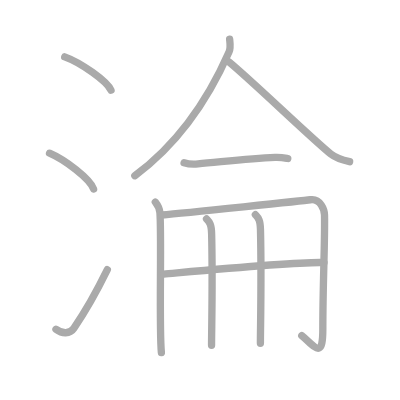
t = 0.00 s
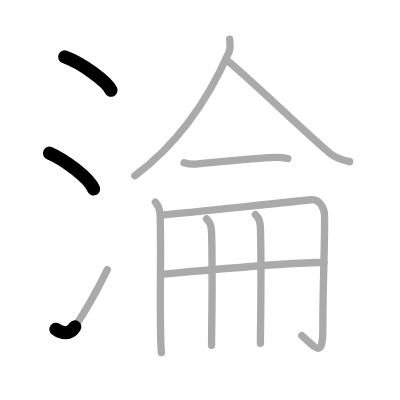
t = 2.25 s
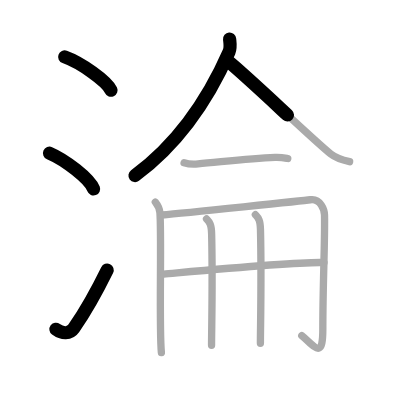
t = 4.50 s
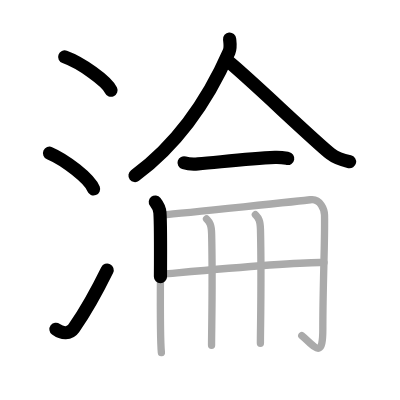
t = 6.50 s
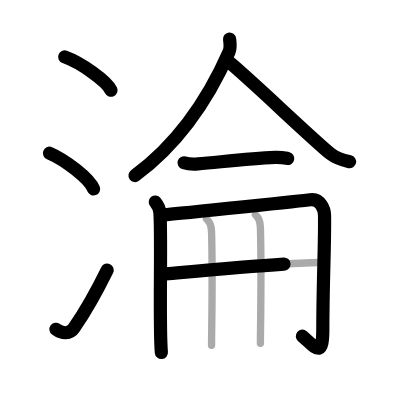
t = 8.75 s
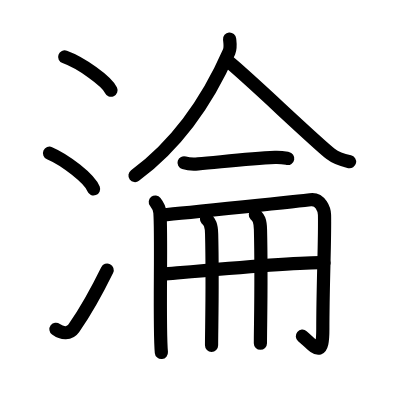
t = 11.00 s

The animated SVG that drew these frames (rendered in a browser with its animation timeline set to each time). Animation: 11 SMIL elements (animate=11); one cycle of 11.00 s.

<?xml version="1.0" standalone="no"?>
<!DOCTYPE svg PUBLIC "-//W3C//DTD SVG 1.1//EN"   "http://www.w3.org/Graphics/SVG/1.1/DTD/svg11.dtd">
<svg width="400px" height="400px"  version="1.1" xmlns="http://www.w3.org/2000/svg">
  <defs>
    <marker id="Triangle" viewBox="0 0 10 10" refX="0" refY="5" markerUnits="strokeWidth" markerWidth="3" style="stroke-opacity:0%;fill:#aaaaaa;" markerHeight="2" orient="auto">
      <path d="M 0 0 L 10 5 L 0 10 z" />
    </marker>
    
    <marker id="Arrow" viewBox="0 0 10 10" refX="5" refY="5" markerUnits="strokeWidth" markerWidth="1.8" style="stroke-opacity:0%;fill:#770000;" markerHeight="2" orient="auto">
      <path d="M 0 4 L 6 4 L 4 1 L 10 5 L 4 9 L 6 6 L 0 6 z" />
        <circle cx="5" cy="5" r="5" />
      </marker>
    
    <marker id="TriangleRed" viewBox="0 0 10 10" refX="0" refY="5" markerUnits="strokeWidth" markerWidth="3" style="stroke-opacity:0%;fill:#CC0000;" markerHeight="2" orient="auto">
      <path d="M 0 0 L 10 5 L 0 10 z" />
    </marker>
    
    <marker id="ArrowRed" viewBox="0 0 10 10" refX="5" refY="5" markerUnits="strokeWidth" markerWidth="1.8" style="stroke-opacity:0%;fill:#CC0000;" markerHeight="2" orient="auto">
      <path d="M 0 4 L 6 4 L 4 1 L 10 5 L 4 9 L 6 6 L 0 6 z" />
        <circle cx="5" cy="5" r="5" />
      </marker>
    
  </defs>
  
  <path style="fill:#ffffff; fill-opacity:100%; fill-rule:evenodd; stroke-width:0;" d="M 0 0 L 400px 0 L 400px 400px L 0 400px L 0 0" />

  <g transform="scale(3.6697247706422 3.6697247706422)">
<path style="fill:none; fill-opacity:0%; fill-rule:evenodd; stroke:#aaaaaa; stroke-opacity:100%; stroke-width: 1.5pt; stroke-linejoin:round; stroke-linecap:round;" d="M17.63 15.5c4.45 1.6 11.5 6.6 12.62 9.09"></path>
<path style="fill:none; fill-opacity:0%; fill-rule:evenodd; stroke:#aaaaaa; stroke-opacity:100%; stroke-width: 1.5pt; stroke-linejoin:round; stroke-linecap:round;" d="M13.5 41.75c4.24 1.81 10.94 6.94 12 9.75"></path>
<path style="fill:none; fill-opacity:0%; fill-rule:evenodd; stroke:#aaaaaa; stroke-opacity:100%; stroke-width: 1.5pt; stroke-linejoin:round; stroke-linecap:round;" d="M15.25 89.73c1.71 1.27 3.78 1.32 4.86-0.25c3.14-4.57 6.29-10.16 9.14-15.99"></path>
<path style="fill:none; fill-opacity:0%; fill-rule:evenodd; stroke:#aaaaaa; stroke-opacity:100%; stroke-width: 1.5pt; stroke-linejoin:round; stroke-linecap:round;" d="M62.57 10.65c0.08 0.86 0.36 2.31-0.15 3.48C58.75 22.5 51.5 36.95 36.74 47.88"></path>
<path style="fill:none; fill-opacity:0%; fill-rule:evenodd; stroke:#aaaaaa; stroke-opacity:100%; stroke-width: 1.5pt; stroke-linejoin:round; stroke-linecap:round;" d="M62.37 16.88c5.49 4.42 23.09 21.38 27.73 25.05c1.57 1.24 3.59 1.78 5.17 2.13"></path>
<path style="fill:none; fill-opacity:0%; fill-rule:evenodd; stroke:#aaaaaa; stroke-opacity:100%; stroke-width: 1.5pt; stroke-linejoin:round; stroke-linecap:round;" d="M50.16 44.35c0.99 0.31 2.81 0.4 3.8 0.31c6.32-0.54 13.9-1.47 20.99-1.77c1.65-0.07 2.64 0.15 3.47 0.3"></path>
<path style="fill:none; fill-opacity:0%; fill-rule:evenodd; stroke:#aaaaaa; stroke-opacity:100%; stroke-width: 1.5pt; stroke-linejoin:round; stroke-linecap:round;" d="M42.32 55.05c0.53 0.67 1.17 1.73 1.26 2.94c0.49 6.55-0.27 31.44 0.4 38.09"></path>
<path style="fill:none; fill-opacity:0%; fill-rule:evenodd; stroke:#aaaaaa; stroke-opacity:100%; stroke-width: 1.5pt; stroke-linejoin:round; stroke-linecap:round;" d="M44.14 58.58c6.67-0.54 39.12-3.97 40.43-4.15c2.81-0.4 3.83 2.81 3.86 4.15c0.15 7.14-0.46 18.43-0.46 31.17c0 8.41-2.17 4.66-5.74 1.72"></path>
<path style="fill:none; fill-opacity:0%; fill-rule:evenodd; stroke:#aaaaaa; stroke-opacity:100%; stroke-width: 1.5pt; stroke-linejoin:round; stroke-linecap:round;" d="M44.66 74.69C50 74.23 81 71.25 88.29 71.56"></path>
<path style="fill:none; fill-opacity:0%; fill-rule:evenodd; stroke:#aaaaaa; stroke-opacity:100%; stroke-width: 1.5pt; stroke-linejoin:round; stroke-linecap:round;" d="M56.28 59.67c0.78 0.84 1.33 1.32 1.39 4.1c0.32 13.35-0.02 25.78-0.02 30.33"></path>
<path style="fill:none; fill-opacity:0%; fill-rule:evenodd; stroke:#aaaaaa; stroke-opacity:100%; stroke-width: 1.5pt; stroke-linejoin:round; stroke-linecap:round;" d="M69.59 58.5c0.78 0.84 1.33 1.32 1.39 4.1c0.32 13.35-0.02 26.4-0.02 30.95"></path>

<path style="fill:none; fill-opacity:0%; fill-rule:evenodd; stroke:#000000; stroke-opacity:100%; stroke-width: 2.7pt; stroke-linejoin:round; stroke-linecap:round;" d="M17.63 15.5c4.45 1.6 11.5 6.6 12.62 9.09" pathLength="100" stroke-dashoffset="100" stroke-dasharray="100 105"><animate id="dashAnim1" attributeName="stroke-dashoffset" from="100" to="0" dur="1s" calcMode="linear" fill="freeze"/></path>
<path style="fill:none; fill-opacity:0%; fill-rule:evenodd; stroke:#000000; stroke-opacity:100%; stroke-width: 2.7pt; stroke-linejoin:round; stroke-linecap:round;" d="M13.5 41.75c4.24 1.81 10.94 6.94 12 9.75" pathLength="100" stroke-dashoffset="100" stroke-dasharray="100 105"><animate id="dashAnim2" attributeName="stroke-dashoffset" from="100" to="0" dur="1s" calcMode="linear" begin="dashAnim1.end" fill="freeze"/></path>
<path style="fill:none; fill-opacity:0%; fill-rule:evenodd; stroke:#000000; stroke-opacity:100%; stroke-width: 2.7pt; stroke-linejoin:round; stroke-linecap:round;" d="M15.25 89.73c1.71 1.27 3.78 1.32 4.86-0.25c3.14-4.57 6.29-10.16 9.14-15.99" pathLength="100" stroke-dashoffset="100" stroke-dasharray="100 105"><animate id="dashAnim3" attributeName="stroke-dashoffset" from="100" to="0" dur="1s" calcMode="linear" begin="dashAnim2.end" fill="freeze"/></path>
<path style="fill:none; fill-opacity:0%; fill-rule:evenodd; stroke:#000000; stroke-opacity:100%; stroke-width: 2.7pt; stroke-linejoin:round; stroke-linecap:round;" d="M62.57 10.65c0.08 0.86 0.36 2.31-0.15 3.48C58.75 22.5 51.5 36.95 36.74 47.88" pathLength="100" stroke-dashoffset="100" stroke-dasharray="100 105"><animate id="dashAnim4" attributeName="stroke-dashoffset" from="100" to="0" dur="1s" calcMode="linear" begin="dashAnim3.end" fill="freeze"/></path>
<path style="fill:none; fill-opacity:0%; fill-rule:evenodd; stroke:#000000; stroke-opacity:100%; stroke-width: 2.7pt; stroke-linejoin:round; stroke-linecap:round;" d="M62.37 16.88c5.49 4.42 23.09 21.38 27.73 25.05c1.57 1.24 3.59 1.78 5.17 2.13" pathLength="100" stroke-dashoffset="100" stroke-dasharray="100 105"><animate id="dashAnim5" attributeName="stroke-dashoffset" from="100" to="0" dur="1s" calcMode="linear" begin="dashAnim4.end" fill="freeze"/></path>
<path style="fill:none; fill-opacity:0%; fill-rule:evenodd; stroke:#000000; stroke-opacity:100%; stroke-width: 2.7pt; stroke-linejoin:round; stroke-linecap:round;" d="M50.16 44.35c0.99 0.31 2.81 0.4 3.8 0.31c6.32-0.54 13.9-1.47 20.99-1.77c1.65-0.07 2.64 0.15 3.47 0.3" pathLength="100" stroke-dashoffset="100" stroke-dasharray="100 105"><animate id="dashAnim6" attributeName="stroke-dashoffset" from="100" to="0" dur="1s" calcMode="linear" begin="dashAnim5.end" fill="freeze"/></path>
<path style="fill:none; fill-opacity:0%; fill-rule:evenodd; stroke:#000000; stroke-opacity:100%; stroke-width: 2.7pt; stroke-linejoin:round; stroke-linecap:round;" d="M42.32 55.05c0.53 0.67 1.17 1.73 1.26 2.94c0.49 6.55-0.27 31.44 0.4 38.09" pathLength="100" stroke-dashoffset="100" stroke-dasharray="100 105"><animate id="dashAnim7" attributeName="stroke-dashoffset" from="100" to="0" dur="1s" calcMode="linear" begin="dashAnim6.end" fill="freeze"/></path>
<path style="fill:none; fill-opacity:0%; fill-rule:evenodd; stroke:#000000; stroke-opacity:100%; stroke-width: 2.7pt; stroke-linejoin:round; stroke-linecap:round;" d="M44.14 58.58c6.67-0.54 39.12-3.97 40.43-4.15c2.81-0.4 3.83 2.81 3.86 4.15c0.15 7.14-0.46 18.43-0.46 31.17c0 8.41-2.17 4.66-5.74 1.72" pathLength="100" stroke-dashoffset="100" stroke-dasharray="100 105"><animate id="dashAnim8" attributeName="stroke-dashoffset" from="100" to="0" dur="1s" calcMode="linear" begin="dashAnim7.end" fill="freeze"/></path>
<path style="fill:none; fill-opacity:0%; fill-rule:evenodd; stroke:#000000; stroke-opacity:100%; stroke-width: 2.7pt; stroke-linejoin:round; stroke-linecap:round;" d="M44.66 74.69C50 74.23 81 71.25 88.29 71.56" pathLength="100" stroke-dashoffset="100" stroke-dasharray="100 105"><animate id="dashAnim9" attributeName="stroke-dashoffset" from="100" to="0" dur="1s" calcMode="linear" begin="dashAnim8.end" fill="freeze"/></path>
<path style="fill:none; fill-opacity:0%; fill-rule:evenodd; stroke:#000000; stroke-opacity:100%; stroke-width: 2.7pt; stroke-linejoin:round; stroke-linecap:round;" d="M56.28 59.67c0.78 0.84 1.33 1.32 1.39 4.1c0.32 13.35-0.02 25.78-0.02 30.33" pathLength="100" stroke-dashoffset="100" stroke-dasharray="100 105"><animate id="dashAnim10" attributeName="stroke-dashoffset" from="100" to="0" dur="1s" calcMode="linear" begin="dashAnim9.end" fill="freeze"/></path>
<path style="fill:none; fill-opacity:0%; fill-rule:evenodd; stroke:#000000; stroke-opacity:100%; stroke-width: 2.7pt; stroke-linejoin:round; stroke-linecap:round;" d="M69.59 58.5c0.78 0.84 1.33 1.32 1.39 4.1c0.32 13.35-0.02 26.4-0.02 30.95" pathLength="100" stroke-dashoffset="100" stroke-dasharray="100 105"><animate id="dashAnim11" attributeName="stroke-dashoffset" from="100" to="0" dur="1s" calcMode="linear" begin="dashAnim10.end" fill="freeze"/></path>

</g>

</svg>  
          
